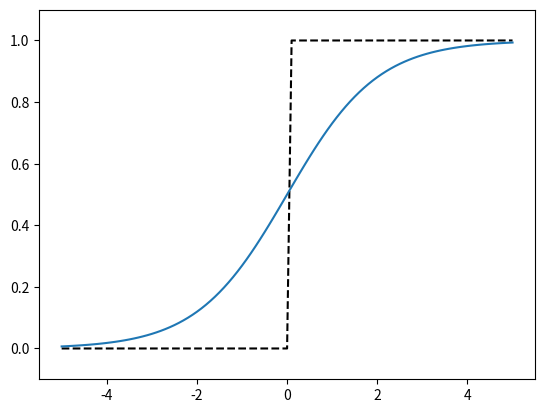

Reproduce this figure in Python.
import numpy as np
import matplotlib.pyplot as plt


# 相違点
# パーセプトロンではニューロン間を 0 か 1 の二値信号が流れていたのに対し、NNでは連続的な実数値の信号が流れる

# 共通点
# 入力信号が重要な情報であれば大きな値を出力し、入力信号が重要でなければ小さな値を出力する
# 非常に小さい/大きい入力信号がきても、出力信号の値を0から1の間に押し込める
# ともに非線形関数


def step_function(x: np.ndarray) -> np.ndarray:
    return np.array(x > 0, dtype=int)


def sigmoid(x: np.ndarray) -> np.ndarray:
    return 1 / (1 + np.exp(-x))


if __name__ == "__main__":
    x = np.arange(-5, 5.1, 0.1)
    y_step = step_function(x)
    y_sig = sigmoid(x)
    plt.plot(x, y_step, "k--")
    plt.plot(x, y_sig)
    plt.ylim(-0.1, 1.1)
    plt.show()
